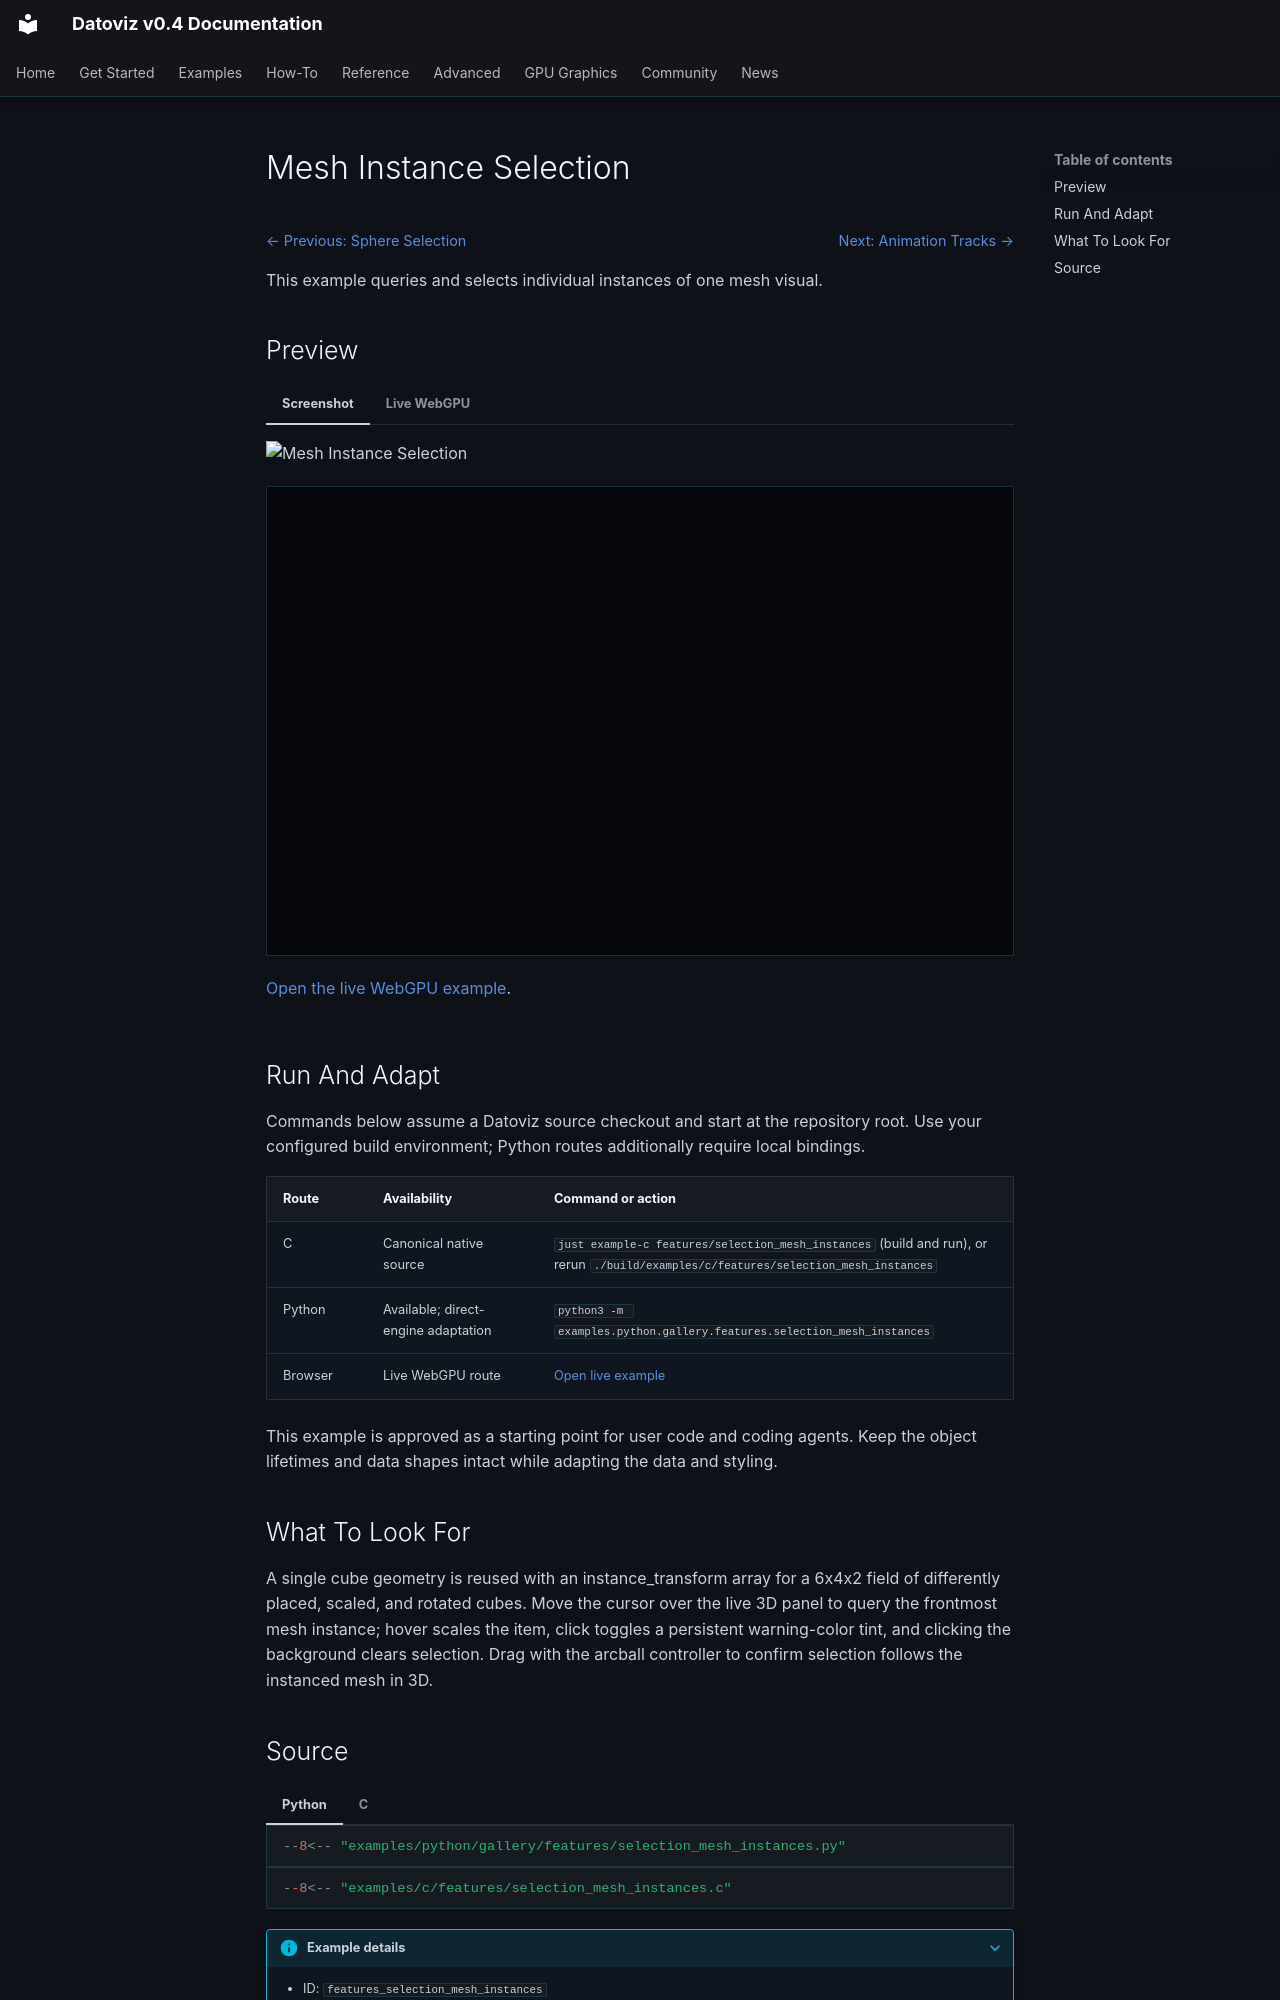

repository: datoviz/datoviz · page: examples/features/selection-mesh-instances/index.html · generator: mkdocs

# Mesh Instance Selection

<!-- WARNING: generated by tools/build_gallery.py from examples/c/MANIFEST.yaml -->

<nav class="dvz-example-nav dvz-example-nav--top" aria-label="Example navigation">
<div class="dvz-example-nav__siblings">
<span class="dvz-example-nav__previous"><a href="../selection-sphere/">← Previous: Sphere Selection</a></span>
<span class="dvz-example-nav__next"><a href="../animation-tracks/">Next: Animation Tracks →</a></span>
</div>
</nav>

This example queries and selects individual instances of one mesh visual.

## Preview

=== "Screenshot"

    ![Mesh Instance Selection](../../assets/gallery/v0.4/features/features_selection_mesh_instances.webp)

=== "Live WebGPU"

    <div class="dvz-webgpu-live" markdown="1">
    <iframe src="../../webgpu/live.html?id=features_selection_mesh_instances" title="Mesh Instance Selection WebGPU live example" loading="lazy" allow="fullscreen; webgpu"></iframe>
    </div>

    <a href="../../webgpu/live.html?id=features_selection_mesh_instances">Open the live WebGPU example</a>.

## Run And Adapt

Commands below assume a Datoviz source checkout and start at the repository root.
Use your configured build environment; Python routes additionally require local bindings.

| Route | Availability | Command or action |
| --- | --- | --- |
| C | Canonical native source | `just example-c features/selection_mesh_instances` (build and run), or rerun `./build/examples/c/features/selection_mesh_instances` |
| Python | Available; direct-engine adaptation | `python3 -m examples.python.gallery.features.selection_mesh_instances` |
| Browser | Live WebGPU route | <a href="../../webgpu/live.html?id=features_selection_mesh_instances">Open live example</a> |

This example is approved as a starting point for user code and coding agents. Keep the
object lifetimes and data shapes intact while adapting the data and styling.

## What To Look For

A single cube geometry is reused with an instance_transform array for a 6x4x2 field of differently placed, scaled, and rotated cubes. Move the cursor over the live 3D panel to query the frontmost mesh instance; hover scales the item, click toggles a persistent warning-color tint, and clicking the background clears selection. Drag with the arcball controller to confirm selection follows the instanced mesh in 3D.
